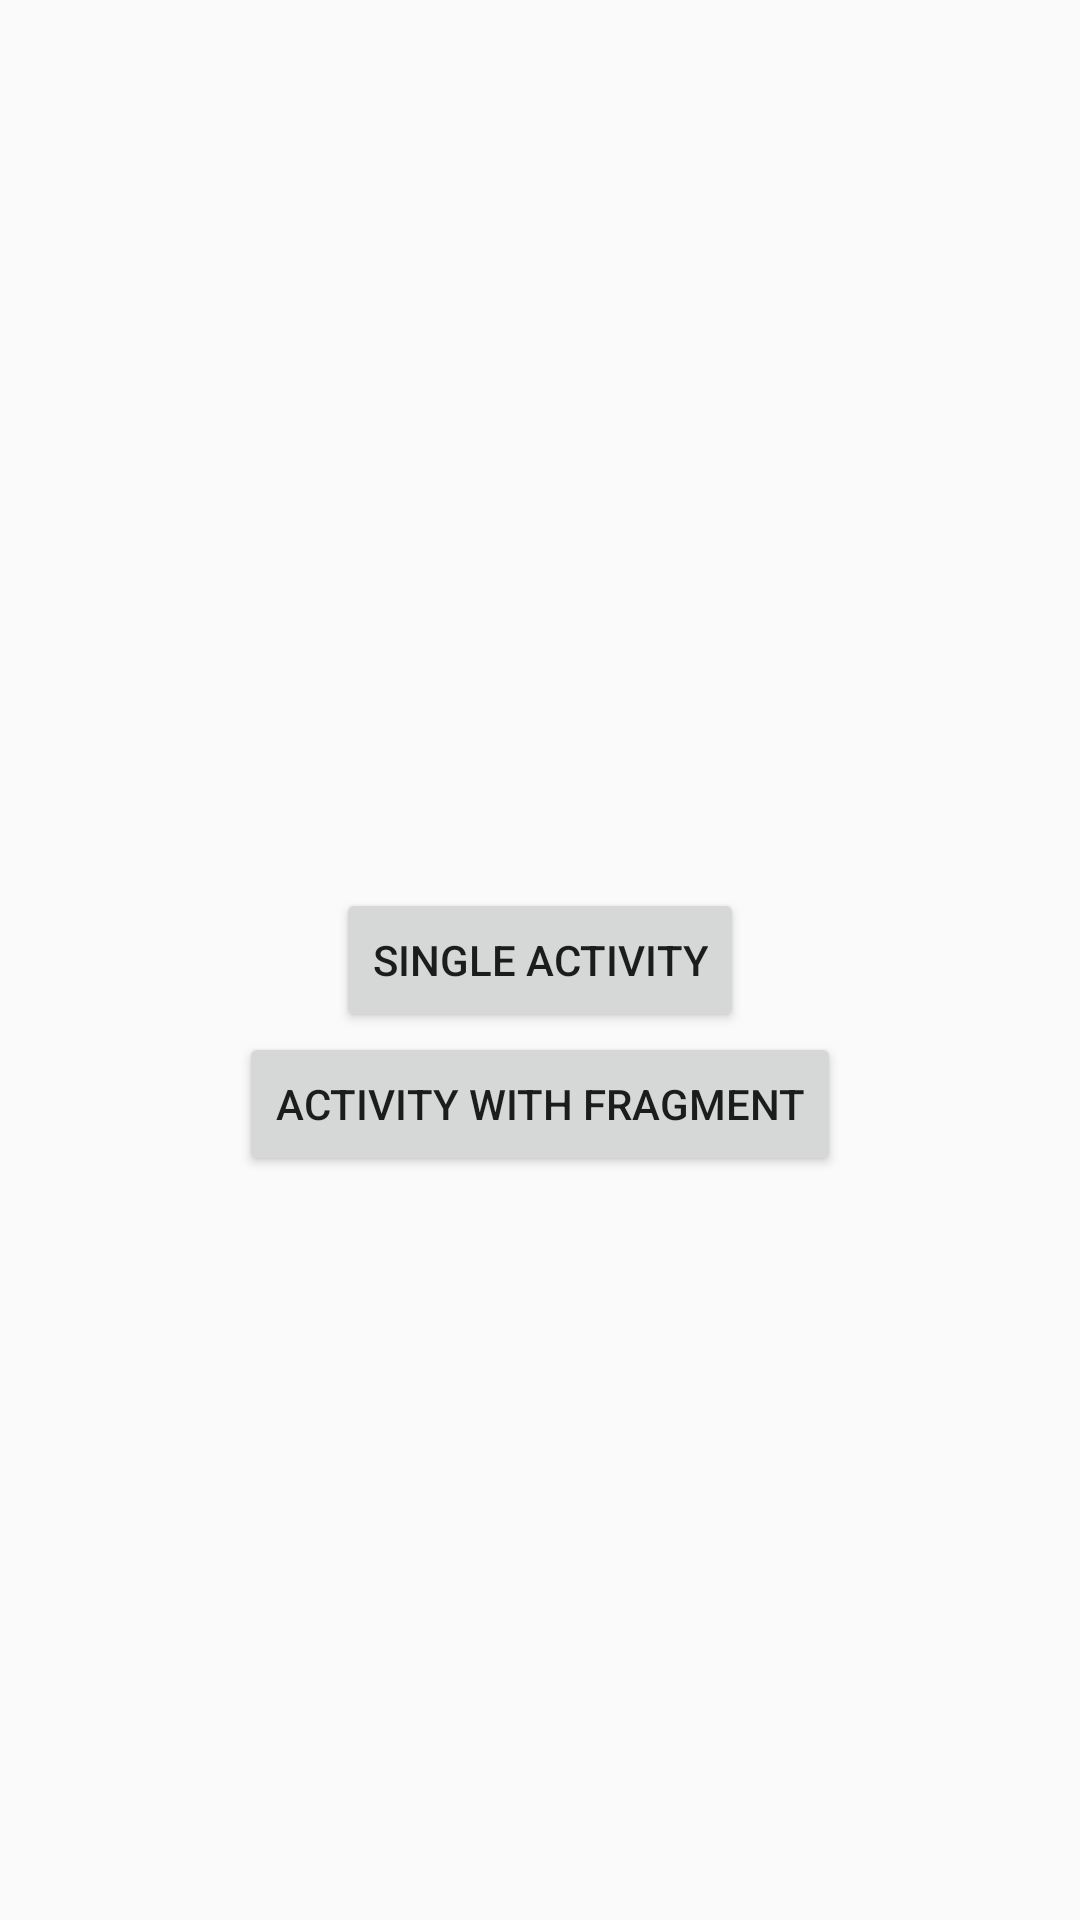

Reconstruct the res/layout file that produces this screen, plus the resources it refers to.
<!-- AndroidManifest.xml: application theme AppTheme -->
<!-- res/layout/content_main.xml -->
<?xml version="1.0" encoding="utf-8"?>
<RelativeLayout xmlns:android="http://schemas.android.com/apk/res/android"
    xmlns:app="http://schemas.android.com/apk/res-auto"
    xmlns:tools="http://schemas.android.com/tools"
    android:id="@+id/content_main"
    android:layout_width="match_parent"
    android:layout_height="match_parent"
    android:paddingBottom="@dimen/activity_vertical_margin"
    android:paddingLeft="@dimen/activity_horizontal_margin"
    android:paddingRight="@dimen/activity_horizontal_margin"
    android:paddingTop="@dimen/activity_vertical_margin"
    app:layout_behavior="@string/appbar_scrolling_view_behavior"
    tools:showIn="@layout/activity_main">

    <Button
        android:id="@+id/button1"
        android:layout_width="wrap_content"
        android:layout_height="wrap_content"
        android:layout_centerInParent="true"
        android:text="@string/immersivedetailsample"/>

    <Button
        android:id="@+id/button2"
        android:layout_below="@+id/button1"
        android:layout_width="wrap_content"
        android:layout_height="wrap_content"
        android:layout_centerInParent="true"
        android:text="@string/immersivedetailfragmentactivity"/>
</RelativeLayout>
<!-- res/layout/activity_main.xml (included above) -->
<?xml version="1.0" encoding="utf-8"?>
<android.support.design.widget.CoordinatorLayout xmlns:android="http://schemas.android.com/apk/res/android"
    xmlns:app="http://schemas.android.com/apk/res-auto"
    xmlns:tools="http://schemas.android.com/tools"
    android:layout_width="match_parent"
    android:layout_height="match_parent"
    android:fitsSystemWindows="true"
    tools:context="com.example.immersivedetail.sample.ImmersiveMainActivity">

    <android.support.design.widget.AppBarLayout
        android:layout_width="match_parent"
        android:layout_height="wrap_content"
        android:theme="@style/AppTheme.AppBarOverlay">

        <android.support.v7.widget.Toolbar
            android:id="@+id/toolbar"
            android:layout_width="match_parent"
            android:layout_height="?attr/actionBarSize"
            android:background="?attr/colorPrimary"
            app:popupTheme="@style/AppTheme.PopupOverlay" />

    </android.support.design.widget.AppBarLayout>

    <include layout="@layout/content_main" />

    <android.support.design.widget.FloatingActionButton
        android:id="@+id/fab"
        android:layout_width="wrap_content"
        android:layout_height="wrap_content"
        android:layout_gravity="bottom|end"
        android:layout_margin="@dimen/fab_margin"
        app:srcCompat="@android:drawable/ic_dialog_email" />

</android.support.design.widget.CoordinatorLayout>
<!-- resources referenced by this layout -->
<resources>
  <dimen name="activity_horizontal_margin">16dp</dimen>
  <dimen name="activity_vertical_margin">16dp</dimen>
  <dimen name="fab_margin">16dp</dimen>
  <string name="immersivedetailfragmentactivity">Activity with fragment</string>
  <string name="immersivedetailsample">Single Activity</string>
  <style name="AppTheme.AppBarOverlay" parent="ThemeOverlay.AppCompat.Dark.ActionBar" />
  <style name="AppTheme.PopupOverlay" parent="ThemeOverlay.AppCompat.Light" />
  <style name="AppTheme" parent="Theme.AppCompat.Light.NoActionBar">
          
          <item name="colorPrimary">@color/colorPrimary</item>
          <item name="colorPrimaryDark">@color/colorPrimaryDark</item>
          <item name="colorAccent">@color/colorAccent</item>
      </style>
  <color name="colorPrimary">#0F9D58</color>
  <color name="colorPrimaryDark">#0C7E46</color>
  <color name="colorAccent">#FF4081</color>
</resources>
